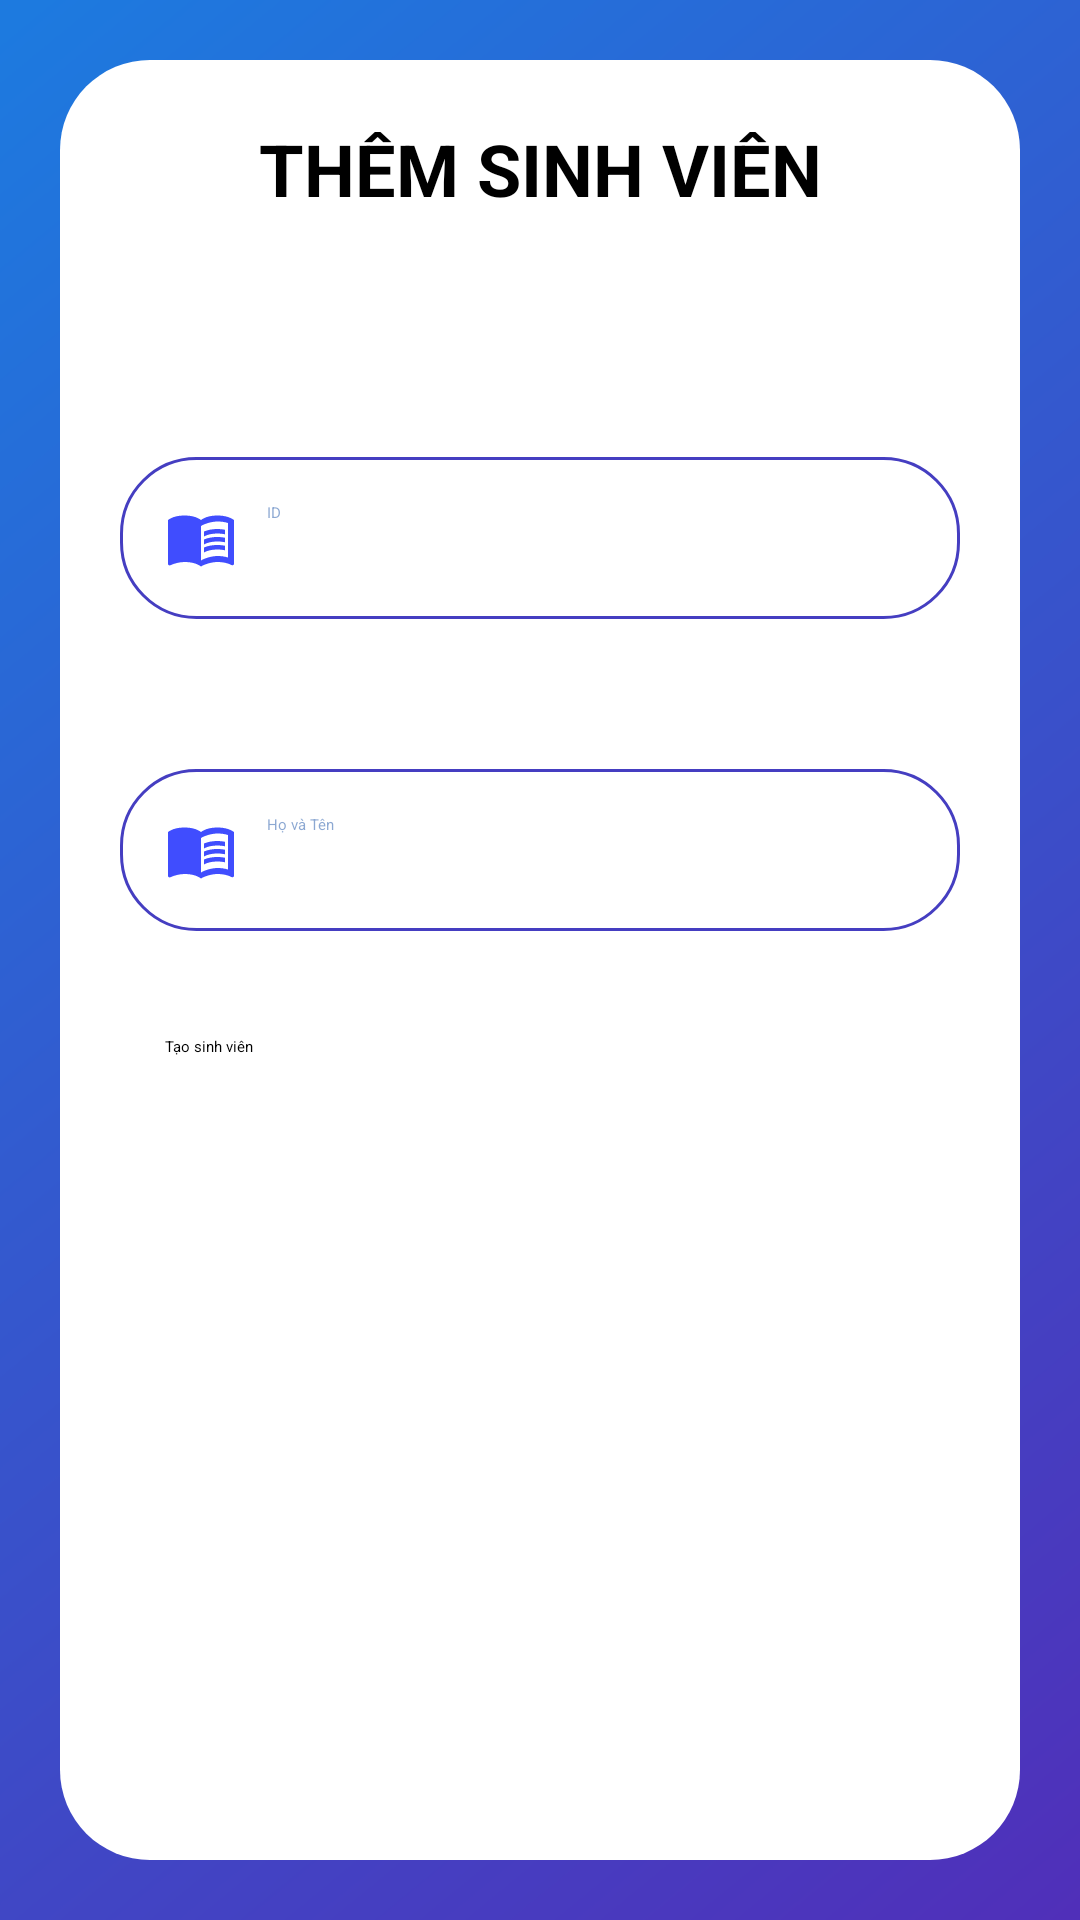

This screen was rendered from an Android layout file. Write that file and the resources it references.
<!-- AndroidManifest.xml: application theme Theme.AndroidGiuaKi -->
<!-- res/layout/activity_themsv.xml -->
<?xml version="1.0" encoding="utf-8"?>
<LinearLayout xmlns:android="http://schemas.android.com/apk/res/android"
    xmlns:app="http://schemas.android.com/apk/res-auto"
    android:orientation="vertical"
    android:layout_width="match_parent"
    android:layout_height="match_parent"
    android:background="@drawable/login_bg">

    <LinearLayout
        android:layout_width="match_parent"
        android:layout_height="match_parent"
        android:layout_margin="20dp"
        android:background="@drawable/rounded_corner"
        android:backgroundTint="#FFFFFF"
        android:orientation="vertical">

        <TextView
            android:id="@+id/txtDSSV"
            android:layout_width="match_parent"
            android:layout_height="wrap_content"
            android:padding="20dp"
            android:text="Thêm sinh viên"
            android:textAlignment="center"
            android:textSize="24sp"
            android:textStyle="bold"
            android:textAllCaps="true"/>
        <LinearLayout
            android:layout_width="match_parent"
            android:layout_height="match_parent"
            android:layout_gravity="center"

            android:orientation="vertical"
            android:padding="10dp"
            >

            <EditText
                android:id="@+id/edtMaSV"
                android:layout_width="match_parent"
                android:layout_height="wrap_content"
                android:layout_marginLeft="10dp"
                android:layout_marginRight="10dp"
                android:layout_marginTop="50dp"
                android:background="@drawable/shape_email"
                android:drawableLeft="@drawable/ic_baseline_menu_book_24"
                android:drawablePadding="10dp"
                android:hint="@string/maSV"
                android:padding="15dp"
                android:textColor="@color/mainTextColor"
                android:textColorHighlight="@color/mainTextColor"
                android:textColorHint="#790D47A1" />
            <EditText
                android:id="@+id/edtTenSV"
                android:layout_width="match_parent"
                android:layout_height="wrap_content"
                android:layout_marginLeft="10dp"
                android:layout_marginRight="10dp"
                android:layout_marginTop="50dp"
                android:background="@drawable/shape_email"
                android:drawableLeft="@drawable/ic_baseline_menu_book_24"
                android:drawablePadding="10dp"
                android:hint="@string/HoTen"
                android:padding="15dp"
                android:textColor="@color/mainTextColor"
                android:textColorHighlight="@color/mainTextColor"
                android:textColorHint="#790D47A1" />

            <Button
                android:id="@+id/btnTaoSV"
                android:layout_width="match_parent"
                android:layout_height="wrap_content"
                android:layout_marginLeft="10dp"
                android:layout_marginTop="20dp"
                android:layout_marginRight="10dp"
                android:layout_marginBottom="10dp"
                android:backgroundTint="@color/mainTextColor"
                android:padding="15dp"
                android:text="Tạo sinh viên"
                app:cornerRadius="25dp" />
        </LinearLayout>


    </LinearLayout>

</LinearLayout>
<!-- resources referenced by this layout -->
<resources>
  <color name="mainTextColor">#453ec1</color>
  <!-- drawable ic_baseline_menu_book_24 (drawable) -->
  <vector android:height="24dp" android:tint="#404DFE"
      android:viewportHeight="24" android:viewportWidth="24"
      android:width="24dp" xmlns:android="http://schemas.android.com/apk/res/android">
      <path android:fillColor="@android:color/white" android:pathData="M21,5c-1.11,-0.35 -2.33,-0.5 -3.5,-0.5c-1.95,0 -4.05,0.4 -5.5,1.5c-1.45,-1.1 -3.55,-1.5 -5.5,-1.5S2.45,4.9 1,6v14.65c0,0.25 0.25,0.5 0.5,0.5c0.1,0 0.15,-0.05 0.25,-0.05C3.1,20.45 5.05,20 6.5,20c1.95,0 4.05,0.4 5.5,1.5c1.35,-0.85 3.8,-1.5 5.5,-1.5c1.65,0 3.35,0.3 4.75,1.05c0.1,0.05 0.15,0.05 0.25,0.05c0.25,0 0.5,-0.25 0.5,-0.5V6C22.4,5.55 21.75,5.25 21,5zM21,18.5c-1.1,-0.35 -2.3,-0.5 -3.5,-0.5c-1.7,0 -4.15,0.65 -5.5,1.5V8c1.35,-0.85 3.8,-1.5 5.5,-1.5c1.2,0 2.4,0.15 3.5,0.5V18.5z"/>
      <path android:fillColor="@android:color/white" android:pathData="M17.5,10.5c0.88,0 1.73,0.09 2.5,0.26V9.24C19.21,9.09 18.36,9 17.5,9c-1.7,0 -3.24,0.29 -4.5,0.83v1.66C14.13,10.85 15.7,10.5 17.5,10.5z"/>
      <path android:fillColor="@android:color/white" android:pathData="M13,12.49v1.66c1.13,-0.64 2.7,-0.99 4.5,-0.99c0.88,0 1.73,0.09 2.5,0.26V11.9c-0.79,-0.15 -1.64,-0.24 -2.5,-0.24C15.8,11.66 14.26,11.96 13,12.49z"/>
      <path android:fillColor="@android:color/white" android:pathData="M17.5,14.33c-1.7,0 -3.24,0.29 -4.5,0.83v1.66c1.13,-0.64 2.7,-0.99 4.5,-0.99c0.88,0 1.73,0.09 2.5,0.26v-1.52C19.21,14.41 18.36,14.33 17.5,14.33z"/>
  </vector>
  <!-- drawable login_bg: png bitmap (drawable-v24, 113950 bytes) -->
  <!-- drawable rounded_corner (drawable-v24) -->
  <?xml version="1.0" encoding="utf-8"?>
  <shape xmlns:android="http://schemas.android.com/apk/res/android">
  
      <solid android:color="@color/white" />
      
      <corners android:radius="30dp" />
  </shape>
  <!-- drawable shape_email (drawable) -->
  <?xml version="1.0" encoding="utf-8"?>
  <shape
      xmlns:android="http://schemas.android.com/apk/res/android"
      android:shape="rectangle">
      <solid
          android:color="@android:color/transparent">
      </solid>
      <corners
          android:radius="25dp">
      </corners>
      <stroke
          android:width="1dp"
          android:color="#453ec1">
      </stroke>
      <padding
          android:top="0dp"
          android:right="10dp"
          android:left="10dp"
          android:bottom="0dp">
      </padding>
  </shape>
  <string name="HoTen">Họ và Tên</string>
  <string name="maSV">ID</string>
  <color name="white">#FFFFFFFF</color>
</resources>
